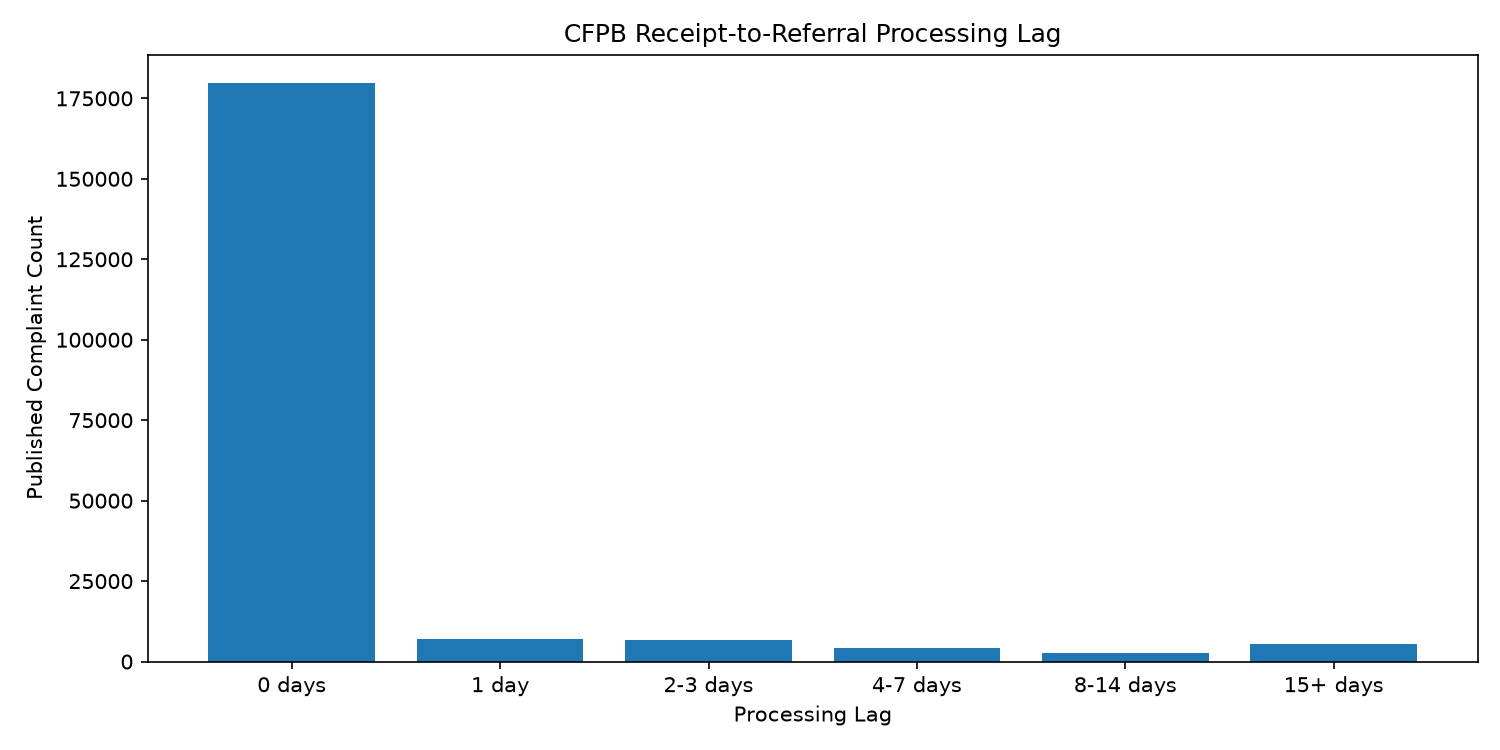

Data behind this chart, as committed beside it:
bucket_label, sort_order, complaint_count, share_pct
0 days, 0, 179647, 87.42
1 day, 1, 6875, 3.35
2-3 days, 2, 6561, 3.19
4-7 days, 3, 4094, 1.99
8-14 days, 4, 2734, 1.33
15+ days, 5, 5589, 2.72
